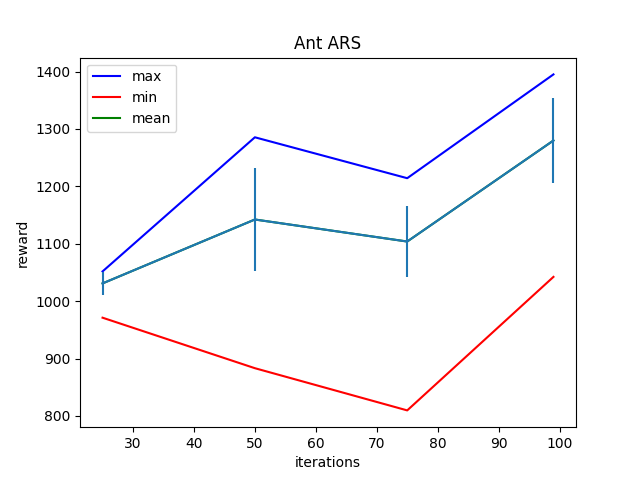

The file beside this chart, header and first rows:
Iter:25, max:1051.7698974609375, mean:1030.9056396484375, min:971.165283203125, std:19.720657348632812
Iter:50, max:1285.54248046875, mean:1142.26904296875, min:883.1607055664062, std:90.24127960205078
Iter:75, max:1214.2520751953125, mean:1103.892333984375, min:809.605224609375, std:61.283058166503906
Iter:99, max:1395.1351318359375, mean:1279.9351806640625, min:1042.2783203125, std:73.44412994384766
